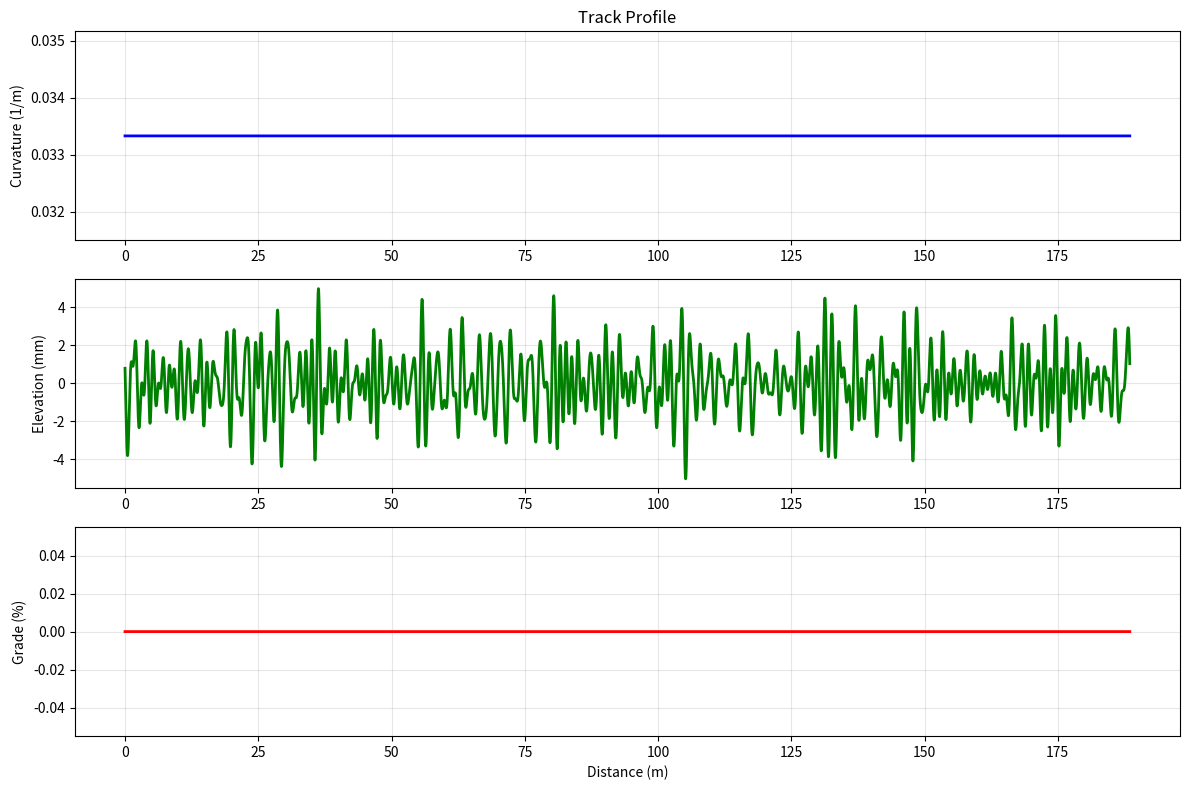
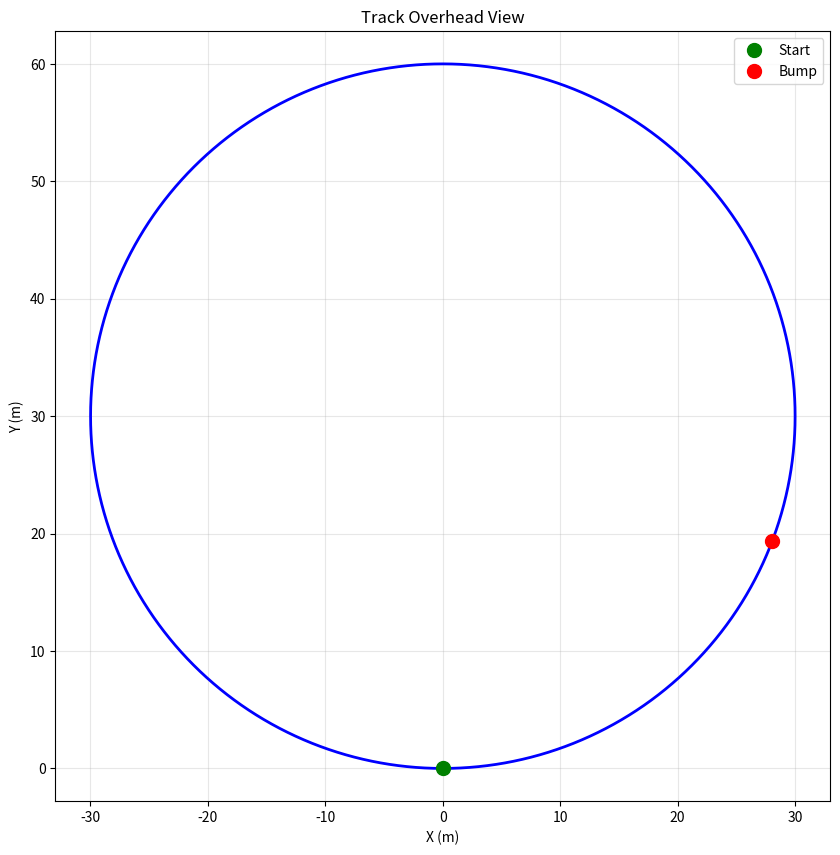

These figures' Python source, in order:
import numpy as np
import matplotlib.pyplot as plt
from scipy.interpolate import interp1d

def create_constant_radius_track_with_bump(radius=30, track_length=188.495, 
                                            roughness_rms = 0.0015, lambda_min = 1.0,
                                            lambda_max = 3.0, ds=0.02, seed=None):
    """
    Create a constant radius circular track with a bump.
    
    Parameters:
    -----------
    radius : Radius of curvature (m)
    track_length : Total track length (m)
    bump_height : Height of bump (m)
    bump_width : Width of bump (m)
    ds : Discretization step (m)
    """
    if seed is not None:
        np.random.seed(seed)
    
    # Distance array
    s = np.arange(0, track_length + ds, ds)
    
    # Constant curvature (positive = left turn)
    curvature = np.ones_like(s) / radius
    
    # Create bump profile
    elevation = np.zeros_like(s)
    N = len(elevation)
    
    # spatial frequencies (FFT)
    k = np.fft.fftfreq(N, d=ds)
    k_min = 1 / lambda_max
    k_max = 1 / lambda_min
    
    Z = np.zeros(N, dtype=complex)

    band = (np.abs(k) >= k_min) & (np.abs(k) <= k_max)

    # generate band-limited roughness
    random_phase = np.exp(1j * 2 * np.pi * np.random.rand(np.sum(band)))
    Z[band] = random_phase
    
    # inverse FFT → spatial elevation
    elevation = np.real(np.fft.ifft(Z))
    
    # scale to desired RMS height
    elevation *= roughness_rms / np.std(elevation)
    
    # Calculate grade (derivative of elevation)
    grade = np.zeros_like(s)
    
    # Bank angle (could add banking in corners if desired)
    bank_angle = np.zeros_like(s)
    
    # Calculate dz_ds
    
    dz_ds = np.gradient(elevation, s, edge_order = 2)
    
    # Create track data dictionary
    track_data = {
        's': s,
        'curvature': curvature,
        'elevation': elevation,
        'grade': grade,
        'bank_angle': bank_angle,
        'dz_ds' : dz_ds
    }
    
    return track_data

def save_track_to_csv(track_data, filename='track.csv'):
    """Save track data to CSV file."""
    import pandas as pd
    df = pd.DataFrame(track_data)
    df.to_csv(filename, index=False)
    print(f"Track saved to {filename}")

def plot_track(track_data):
    """Visualize the track profile."""
    fig, axes = plt.subplots(3, 1, figsize=(12, 8))
    
    # Curvature plot
    axes[0].plot(track_data['s'], track_data['curvature'], 'b-', linewidth=2)
    axes[0].set_ylabel('Curvature (1/m)')
    axes[0].set_title('Track Profile')
    axes[0].grid(True, alpha=0.3)
    
    # Elevation plot
    axes[1].plot(track_data['s'], track_data['elevation'] * 1000, 'g-', linewidth=2)
    axes[1].set_ylabel('Elevation (mm)')
    axes[1].grid(True, alpha=0.3)
    
    # Grade plot
    axes[2].plot(track_data['s'], track_data['grade'] * 100, 'r-', linewidth=2)
    axes[2].set_ylabel('Grade (%)')
    axes[2].set_xlabel('Distance (m)')
    axes[2].grid(True, alpha=0.3)
    
    plt.tight_layout()
    plt.show()

def create_track_path_xy(track_data):
    """Convert s-curvature to x-y coordinates for visualization."""
    s = track_data['s']
    kappa = track_data['curvature']
    
    # Integrate heading angle
    theta = np.zeros_like(s)
    for i in range(1, len(s)):
        theta[i] = theta[i-1] + kappa[i] * (s[i] - s[i-1])
    
    # Integrate x, y positions
    x = np.zeros_like(s)
    y = np.zeros_like(s)
    for i in range(1, len(s)):
        ds_val = s[i] - s[i-1]
        x[i] = x[i-1] + ds_val * np.cos(theta[i-1])
        y[i] = y[i-1] + ds_val * np.sin(theta[i-1])
    
    return x, y

def plot_track_overhead(track_data):
    """Plot overhead view of track."""
    x, y = create_track_path_xy(track_data)
    
    plt.figure(figsize=(10, 10))
    plt.plot(x, y, 'b-', linewidth=2)
    plt.plot(x[0], y[0], 'go', markersize=10, label='Start')
    
    # Mark bump location
    bump_idx = np.argmax(track_data['elevation'])
    plt.plot(x[bump_idx], y[bump_idx], 'ro', markersize=10, label='Bump')
    
    plt.xlabel('X (m)')
    plt.ylabel('Y (m)')
    plt.title('Track Overhead View')
    plt.axis('equal')
    plt.grid(True, alpha=0.3)
    plt.legend()
    plt.show()

# Example usage
if __name__ == "__main__":
    # Create track with R=30m and a 50mm bump at 100m
    track = create_constant_radius_track_with_bump(
        radius=30.0,
        track_length=188.495,
        roughness_rms = 0.0015,
        lambda_min = 1.0,
        lambda_max = 3.0,
        ds=0.02
    )
    
    # Save to file
    save_track_to_csv(track, 'Smooth_R30.csv')
    
    # Visualize
    plot_track(track)
    plot_track_overhead(track)
    
    print(f"\nTrack Statistics:")
    print(f"Length: {track['s'][-1]:.1f} m")
    print(f"Radius: {1/track['curvature'][0]:.1f} m")
    print(f"Max elevation: {np.max(track['elevation'])*1000:.1f} mm")
    print(f"Max grade: {np.max(np.abs(track['grade']))*100:.2f} %")